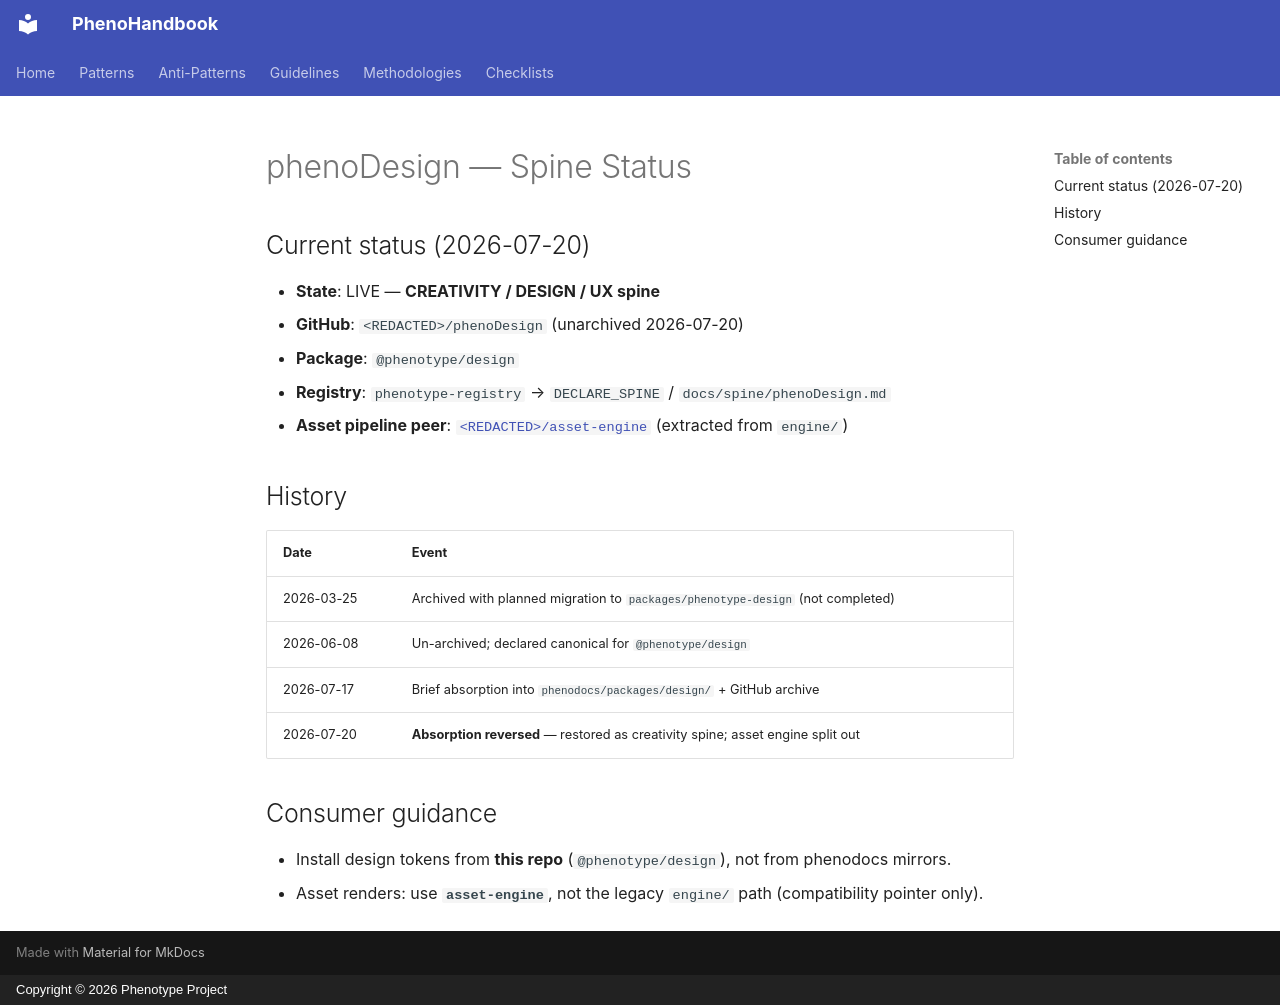

repository: KooshaPari/PhenoShared · page: absorbed-root-docs/ARCHIVED/index.html · generator: mkdocs · copyright: Copyright © 2026 Phenotype Project

# phenoDesign — Spine Status

## Current status (2026-07-20)

- **State**: LIVE — **CREATIVITY / DESIGN / UX spine**
- **GitHub**: `<REDACTED>/phenoDesign` (unarchived 2026-07-20)
- **Package**: `@phenotype/design`
- **Registry**: `phenotype-registry` → `DECLARE_SPINE` / `docs/spine/phenoDesign.md`
- **Asset pipeline peer**: [`<REDACTED>/asset-engine`](https://github.com/KooshaPari/asset-engine) (extracted from `engine/`)

## History

| Date | Event |
|------|-------|
| 2026-03-25 | Archived with planned migration to `packages/phenotype-design` (not completed) |
| 2026-06-08 | Un-archived; declared canonical for `@phenotype/design` |
| 2026-07-17 | Brief absorption into `phenodocs/packages/design/` + GitHub archive |
| 2026-07-20 | **Absorption reversed** — restored as creativity spine; asset engine split out |

## Consumer guidance

- Install design tokens from **this repo** (`@phenotype/design`), not from phenodocs mirrors.
- Asset renders: use **`asset-engine`**, not the legacy `engine/` path (compatibility pointer only).
